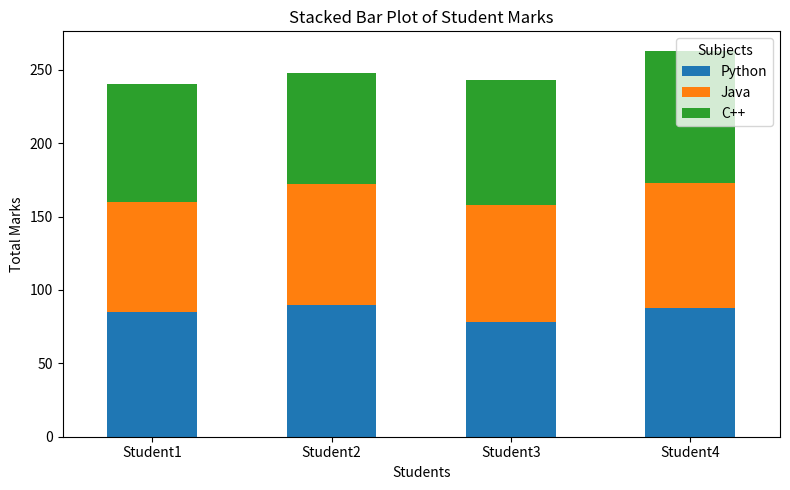

Here is the Python script that generated this plot:
import pandas as pd
import matplotlib.pyplot as plt

# Create DataFrame
data = {
    'Python': [85, 90, 78, 88],
    'Java': [75, 82, 80, 85],
    'C++': [80, 76, 85, 90]
}

df = pd.DataFrame(
    data,
    index=['Student1', 'Student2', 'Student3', 'Student4']
)

print("DataFrame:")
print(df)

# Create stacked bar plot
df.plot(
    kind='bar',
    stacked=True,
    figsize=(8, 5)
)

plt.title("Stacked Bar Plot of Student Marks")
plt.xlabel("Students")
plt.ylabel("Total Marks")
plt.xticks(rotation=0)
plt.legend(title="Subjects")
plt.tight_layout()
plt.show()
